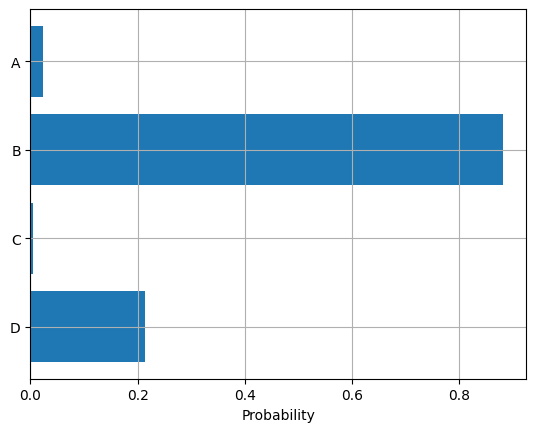

The matplotlib source for this figure:
import matplotlib.pyplot as plt
import numpy as np

plt.rcdefaults()
fig, ax = plt.subplots()

# Example data
people = ('A', 'B', 'C', 'D')
y_pos = np.arange(len(people))
performance = np.array([0.024, 0.882, 0.005, 0.213])

ax.barh(y_pos, performance, align='center')
ax.set_yticks(y_pos)
ax.set_yticklabels(people)
ax.invert_yaxis()  # labels read top-to-bottom
ax.set_xlabel('Probability')
ax.grid(True)

plt.show()
